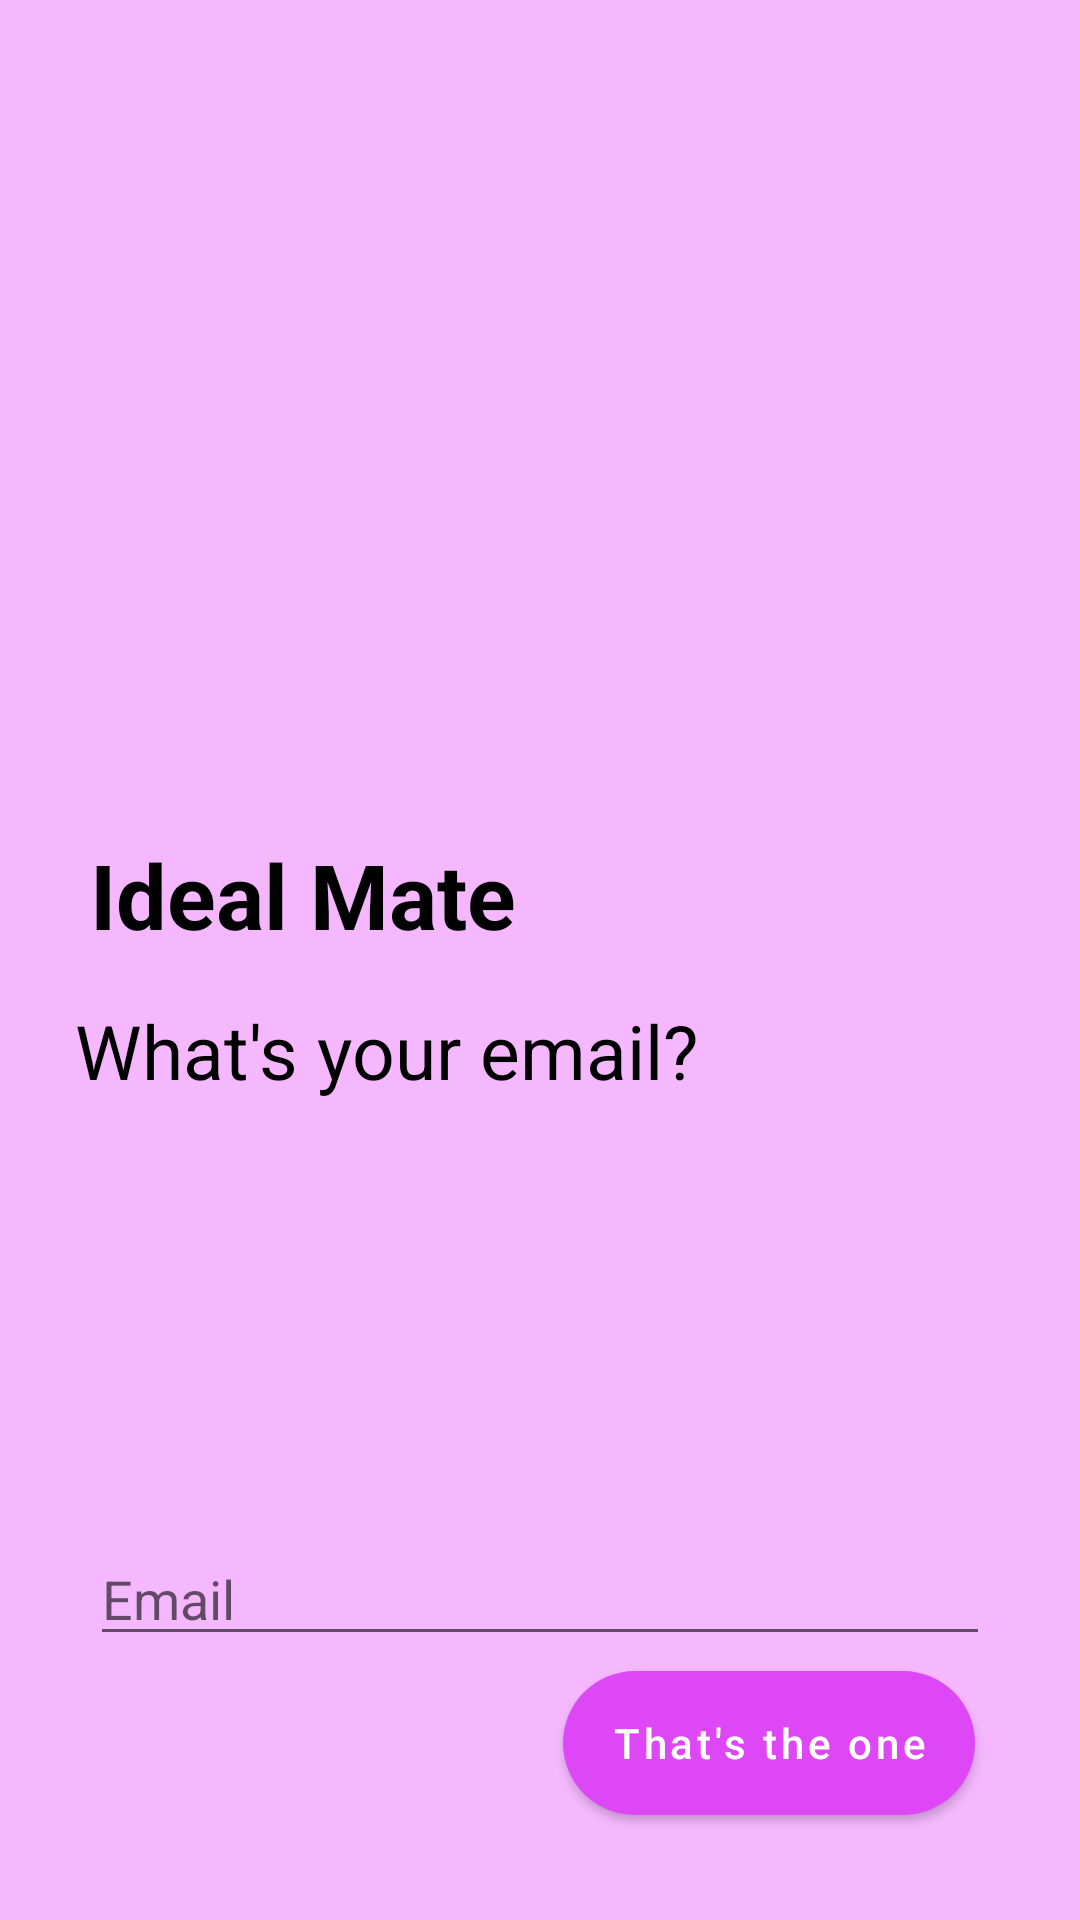

The Android layout XML behind this screen, and the referenced resources:
<!-- AndroidManifest.xml: application theme Theme.IdealMate -->
<!-- res/layout/fragment_email.xml -->
<?xml version="1.0" encoding="utf-8"?>
<androidx.coordinatorlayout.widget.CoordinatorLayout xmlns:android="http://schemas.android.com/apk/res/android"
    xmlns:app="http://schemas.android.com/apk/res-auto"
    xmlns:tools="http://schemas.android.com/tools"
    android:layout_width="match_parent"
    android:layout_height="match_parent"
    android:layout_gravity="center"
    android:background="@color/gray"
    android:gravity="center"
    android:padding="10dp"
    tools:context=".authentication.EmailFragment">

    <LinearLayout
        android:layout_width="match_parent"
        android:layout_height="wrap_content"
        android:layout_gravity="left|center"
        android:layout_marginLeft="10dp"
        android:orientation="vertical">

        <TextView
            android:layout_width="wrap_content"
            android:layout_height="wrap_content"
            android:padding="10dp"
            android:text="Ideal Mate"
            android:textColor="@color/black"
            android:textSize="30sp"
            android:textStyle="bold" />

        <TextView
            android:layout_width="250dp"
            android:layout_height="wrap_content"
            android:lineHeight="30dp"
            android:padding="5dp"
            android:text="What's your email?"
            android:textColor="@color/black"
            android:textSize="25sp" />

    </LinearLayout>

    <LinearLayout
        android:layout_width="match_parent"
        android:layout_height="wrap_content"
        android:layout_gravity="right|bottom"
        android:layout_margin="20dp"
        android:orientation="vertical">

        <EditText
            android:id="@+id/firstName"
            android:layout_width="match_parent"
            android:layout_height="wrap_content"
            android:hint="Email"
            android:inputType="textEmailAddress" />


        <Button
            android:id="@+id/thatOne"
            android:layout_width="wrap_content"
            android:layout_height="wrap_content"
            android:layout_gravity="right"
            android:layout_margin="5dp"
            android:background="@drawable/circle_back"
            android:text="That's the one"
            android:textAllCaps="false"
            app:backgroundTint="@color/purple_700" />

    </LinearLayout>

</androidx.coordinatorlayout.widget.CoordinatorLayout>
<!-- resources referenced by this layout -->
<resources>
  <color name="black">#000000</color>
  <color name="gray">#A4EF91FF</color>
  <color name="purple_700">#DD47F6</color>
  <!-- drawable circle_back (drawable) -->
  <?xml version="1.0" encoding="utf-8"?>
  <shape xmlns:android="http://schemas.android.com/apk/res/android"
      android:shape="rectangle">
  
      <corners
          android:radius="25dp"/>
  
      <size
          android:width="0dp"
          android:height="0dp"/>
  
  
      <solid android:color="@color/purple_700"/>
  
  </shape>
  <style name="Theme.IdealMate" parent="Theme.MaterialComponents.DayNight.DarkActionBar">
          
          <item name="colorPrimary">@color/purple_500</item>
          <item name="colorPrimaryVariant">@color/purple_700</item>
          <item name="colorOnPrimary">@color/white</item>
          
          <item name="colorSecondary">@color/teal_200</item>
          <item name="colorSecondaryVariant">@color/teal_700</item>
          <item name="colorOnSecondary">@color/white</item>
          
          <item name="android:statusBarColor" tools:targetApi="l">@color/gray</item>
  
  
          
      </style>
  <color name="purple_500">#2196F3</color>
  <color name="white">#FFFFFFFF</color>
  <color name="teal_200">#DD47F6</color>
  <color name="teal_700">#9C27B0</color>
</resources>
